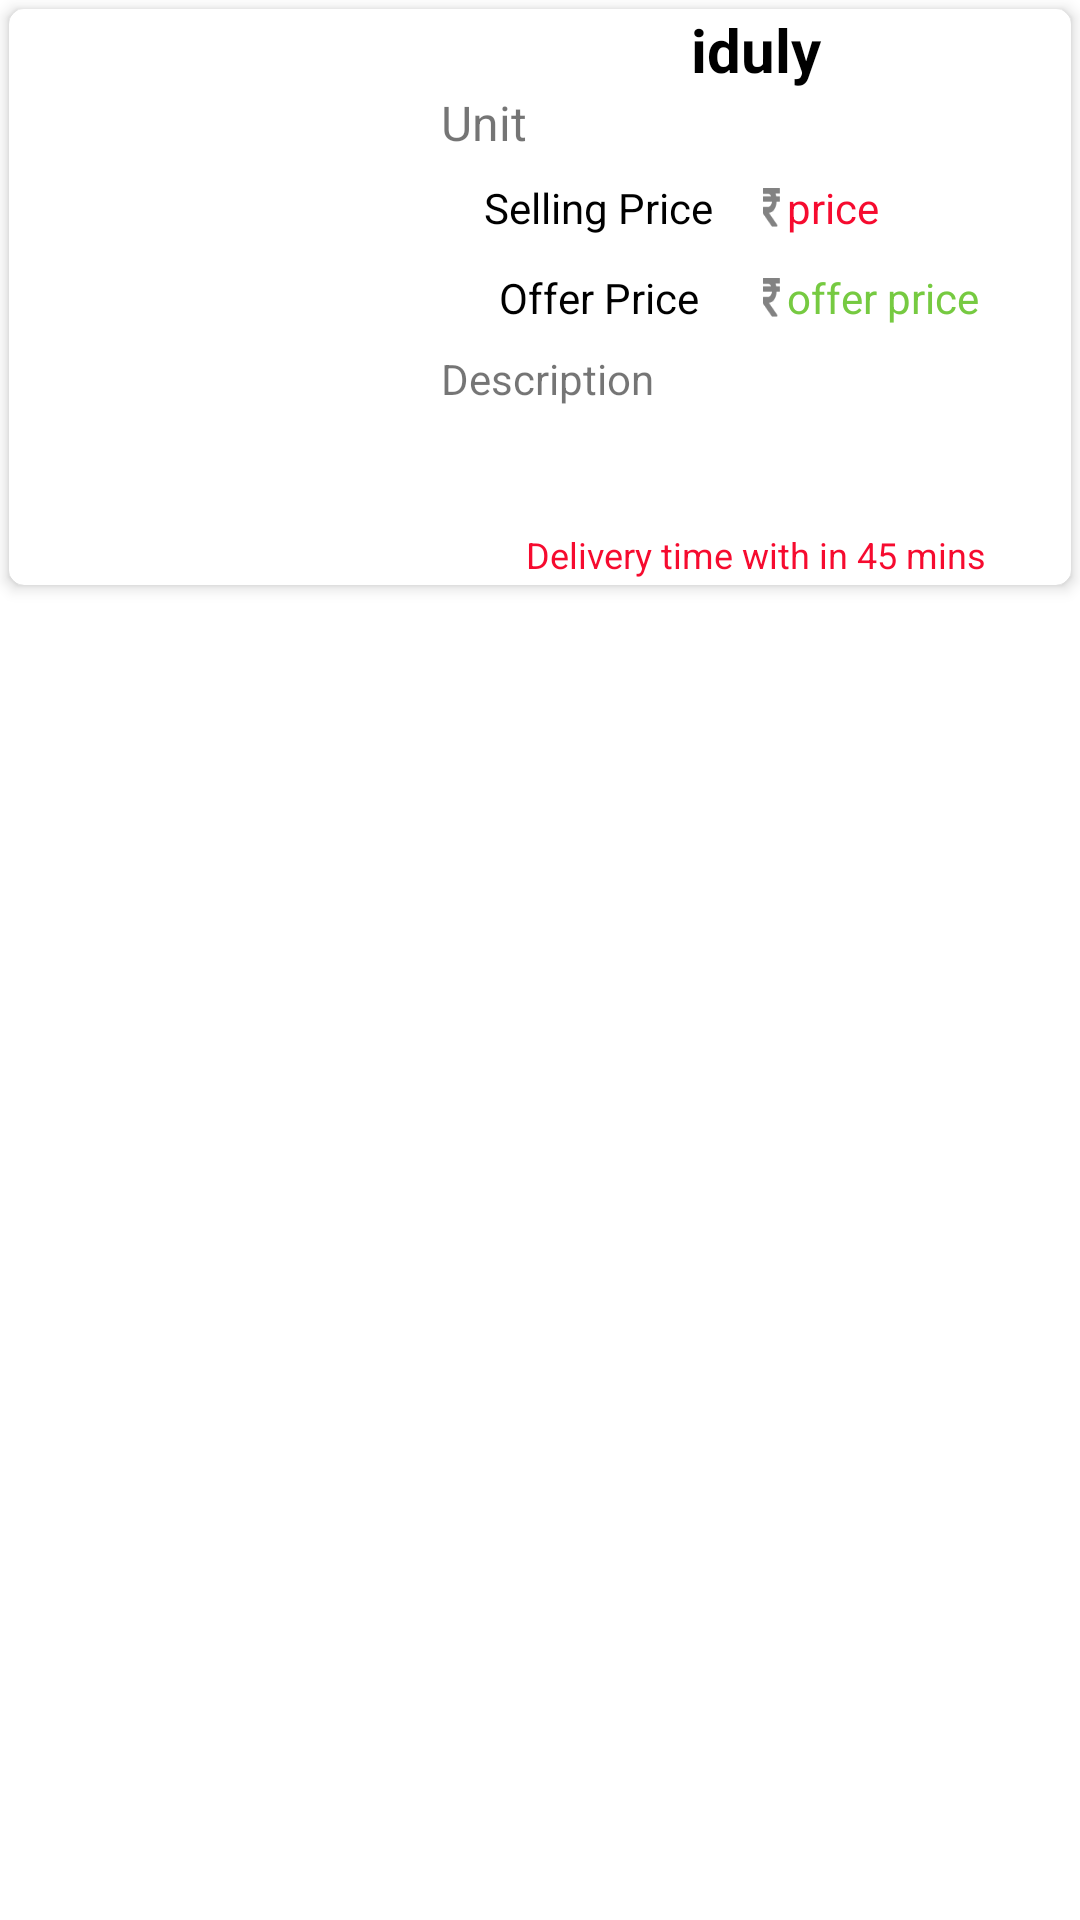

The Android layout XML behind this screen, and the referenced resources:
<!-- AndroidManifest.xml: application theme Theme.EpayEats -->
<!-- res/layout/sub_menu_recycler.xml -->
<?xml version="1.0" encoding="utf-8"?>
<LinearLayout xmlns:android="http://schemas.android.com/apk/res/android"
    android:layout_width="match_parent"
    xmlns:app="http://schemas.android.com/apk/res-auto"
    android:orientation="vertical"
    android:id="@+id/addtocartlayout1"
    android:layout_height="wrap_content">

    <androidx.cardview.widget.CardView
        android:layout_width="match_parent"
        android:layout_height="wrap_content"
        app:cardCornerRadius="5dp"
        android:layout_margin="3dp"
        app:cardElevation="3dp">

        <LinearLayout
            android:layout_width="match_parent"
            android:layout_height="wrap_content">

            <LinearLayout
                android:layout_width="match_parent"
                android:layout_height="wrap_content"
                android:orientation="horizontal"
                android:weightSum="10">


                <ImageView
                    android:id="@+id/recycler_menu_image1"
                    android:layout_width="0dp"
                    android:layout_height="160dp"
                    android:layout_weight="4"
                    android:layout_gravity="center"
                    android:scaleType="centerCrop"
                    android:src="@drawable/ic_launcher" />

                <LinearLayout
                    android:layout_width="0dp"
                    android:layout_height="wrap_content"
                    android:layout_marginLeft="4dp"
                    android:layout_weight="6"
                    android:orientation="vertical">

                    <TextView
                        android:id="@+id/recycler_menu_name"
                        android:layout_width="match_parent"
                        android:layout_height="wrap_content"
                        android:text="iduly"
                        android:gravity="center"
                        android:textColor="@color/colorBlack"
                        android:textSize="20sp"
                        android:textStyle="bold" />

                    <TextView
                        android:id="@+id/recycler_menu_unit"
                        android:layout_width="match_parent"
                        android:layout_height="wrap_content"
                        android:text="Unit"
                        android:textSize="16sp" />

                    <LinearLayout
                        android:layout_width="match_parent"
                        android:layout_height="wrap_content"
                        android:layout_marginTop="5dp"
                        android:orientation="horizontal"
                        android:weightSum="20">

                        <TextView
                            android:layout_width="0dp"
                            android:layout_height="wrap_content"
                            android:layout_gravity="center"
                            android:gravity="center"
                            android:text="Selling Price"
                            android:textColor="@color/colorBlack"
                            android:layout_weight="10"/>

                        <ImageView
                            android:layout_width="0dp"
                            android:layout_height="13dp"
                            android:layout_gravity="center"
                            android:layout_weight="1"
                            android:src="@drawable/rupee" />

                        <TextView
                            android:id="@+id/recycler_menu_selling_price"
                            android:layout_width="0dp"
                            android:layout_height="25dp"
                            android:layout_weight="9"
                            android:textColor="@color/colorRed"
                            android:gravity="left|center"
                            android:text="price"/>

                    </LinearLayout>

                    <LinearLayout
                        android:layout_width="match_parent"
                        android:layout_height="wrap_content"
                        android:layout_marginTop="5dp"
                        android:orientation="horizontal"
                        android:weightSum="20">

                        <TextView
                            android:layout_width="0dp"
                            android:layout_height="wrap_content"
                            android:layout_gravity="center"
                            android:gravity="center"
                            android:text="Offer Price"
                            android:textColor="@color/colorBlack"
                            android:layout_weight="10"/>

                        <ImageView
                            android:layout_width="0dp"
                            android:layout_height="13dp"
                            android:layout_gravity="center"
                            android:layout_weight="1"
                            android:src="@drawable/rupee" />

                        <TextView
                            android:id="@+id/recycler_menu_offer_price"
                            android:layout_width="0dp"
                            android:layout_height="25dp"
                            android:layout_weight="9"
                            android:textColor="@color/colorGreen"
                            android:gravity="left|center"
                            android:text="offer price"/>

                    </LinearLayout>

                    <TextView
                        android:id="@+id/recycler_menu_description"
                        android:layout_width="match_parent"
                        android:layout_height="60dp"
                        android:layout_marginTop="5dp"
                        android:paddingBottom="5dp"
                        android:text="Description" />

                    <TextView
                        android:layout_width="match_parent"
                        android:layout_height="wrap_content"
                        android:paddingBottom="2dp"
                        android:gravity="center"
                        android:layout_gravity="center"
                        android:textSize="12sp"
                        android:textColor="@color/colorRed"
                        android:text="Delivery time with in 45 mins" />

                </LinearLayout>

            </LinearLayout>

        </LinearLayout>

    </androidx.cardview.widget.CardView>

</LinearLayout>
<!-- resources referenced by this layout -->
<resources>
  <color name="colorBlack">#000000</color>
  <color name="colorGreen">#76CA41</color>
  <color name="colorRed">#F60B2F</color>
  <!-- drawable rupee: png bitmap (drawable, 612 bytes) -->
  <style name="Theme.EpayEats" parent="Theme.MaterialComponents.DayNight.DarkActionBar">
          
          <item name="colorPrimary">@color/colorPrimary</item>
          <item name="colorPrimaryVariant">@color/colorPrimary</item>
          <item name="colorOnPrimary">@color/colorBlack</item>
          
          <item name="colorSecondary">@color/colorPrimary</item>
          <item name="colorSecondaryVariant">@color/colorPrimary</item>
          <item name="colorOnSecondary">@color/colorBlack</item>
          
          <item name="android:statusBarColor" tools:targetApi="l">?attr/colorPrimaryVariant</item>
          
      </style>
  <color name="colorPrimary">#F9A825</color>
</resources>
